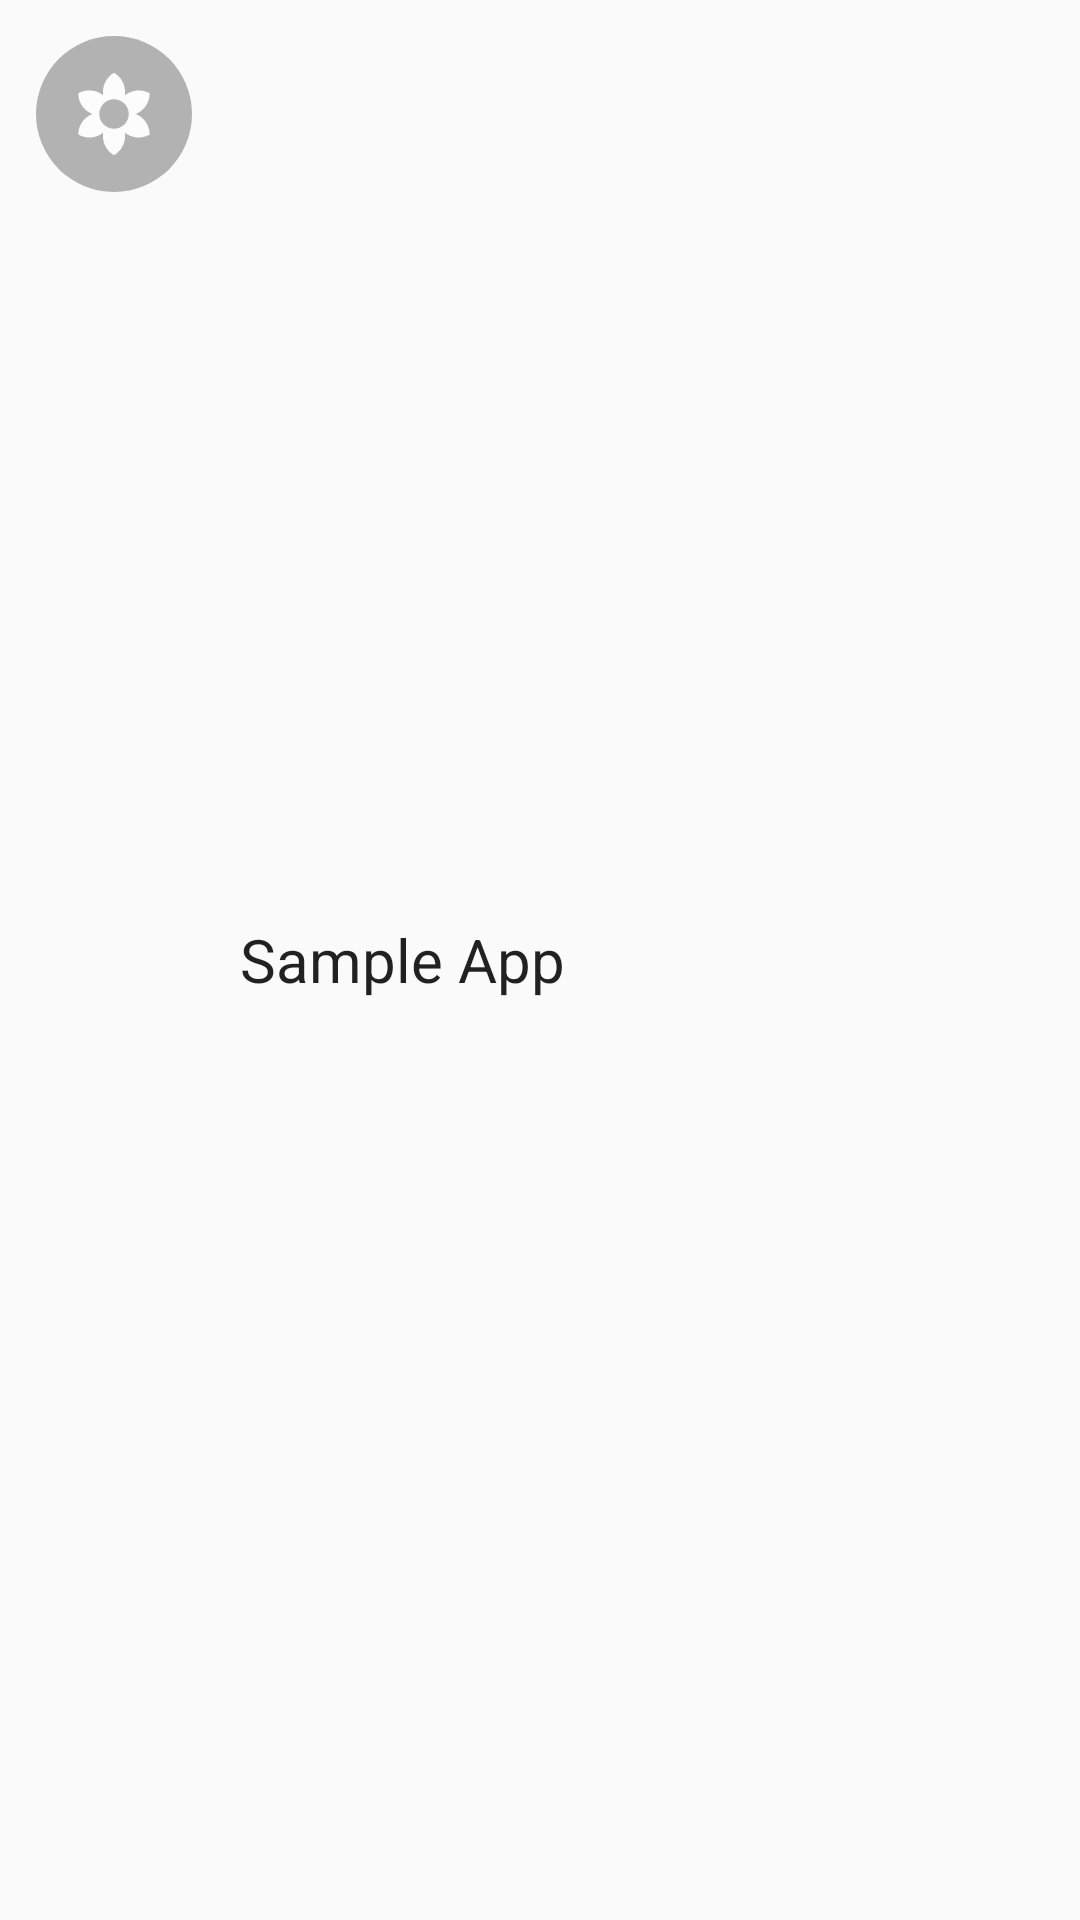

Write the Android layout XML for this screen, with the resource values it uses.
<!-- AndroidManifest.xml: application theme AppTheme -->
<!-- res/layout/content_app_drawer_item.xml -->
<?xml version="1.0" encoding="utf-8"?>
<LinearLayout
        xmlns:android="http://schemas.android.com/apk/res/android"
        android:layout_width="match_parent"
        android:layout_height="wrap_content"
        android:padding="@dimen/app_padding_three">

    <ImageView
            android:layout_width="@dimen/appDrawerItemIconSize"
            android:layout_height="@dimen/appDrawerItemIconSize"
            android:contentDescription="@string/placeholder_app_icon"
            android:src="@drawable/ic_placeholder_app_icon"/>

    <TextView
            android:layout_width="wrap_content"
            android:layout_height="wrap_content"
            android:layout_gravity="center"
            android:text="@string/placeholder_app_name"
            android:layout_marginStart="@dimen/app_padding_four"
            style="@style/App.AppIconLabel"/>

</LinearLayout>
<!-- resources referenced by this layout -->
<resources>
  <dimen name="appDrawerItemIconSize">52dp</dimen>
  <dimen name="app_padding_four">16dp</dimen>
  <dimen name="app_padding_three">12dp</dimen>
  <!-- drawable ic_placeholder_app_icon (drawable) -->
  <vector android:height="24dp" android:viewportHeight="46"
      android:viewportWidth="46" android:width="24dp" xmlns:android="http://schemas.android.com/apk/res/android">
      <path android:fillColor="#B2B2B2" android:pathData="M23,23m-23,0a23,23 0,1 1,46 0a23,23 0,1 1,-46 0"/>
      <path android:fillAlpha="0.96" android:fillColor="#ffffff" android:pathData="M30.2769,23.4345C29.9728,23.2607 29.6579,23.1195 29.3429,23C29.6579,22.8805 29.9728,22.7394 30.2769,22.5656C32.3623,21.36 33.5244,19.1769 33.5353,16.9287C31.5911,15.81 29.1148,15.7231 27.0186,16.9287C26.7145,17.1024 26.4321,17.3088 26.1714,17.5152C26.2257,17.1785 26.2583,16.8309 26.2583,16.4834C26.2583,14.0722 24.9441,11.976 23,10.8464C21.0559,11.976 19.7417,14.0722 19.7417,16.4834C19.7417,16.8309 19.7742,17.1785 19.8286,17.5152C19.5679,17.2979 19.2855,17.0916 18.9814,16.9178C16.8961,15.7122 14.4197,15.7991 12.4647,16.9178C12.4647,19.166 13.6269,21.3491 15.7231,22.5547C16.0272,22.7285 16.3421,22.8697 16.6571,22.9892C16.3421,23.1086 16.0272,23.2498 15.7231,23.4236C13.6377,24.6292 12.4756,26.8123 12.4647,29.0605C14.4089,30.1792 16.8852,30.2661 18.9814,29.0605C19.2855,28.8867 19.5679,28.6804 19.8286,28.474C19.7742,28.8216 19.7417,29.1691 19.7417,29.5167C19.7417,31.9279 21.0559,34.024 23,35.1536C24.9441,34.024 26.2583,31.9279 26.2583,29.5167C26.2583,29.1691 26.2257,28.8216 26.1714,28.4849C26.4321,28.7021 26.7145,28.8976 27.0186,29.0714C29.1039,30.277 31.5803,30.1901 33.5353,29.0714C33.5244,26.8231 32.3623,24.64 30.2769,23.4345ZM23,27.3445C20.5997,27.3445 18.6556,25.4003 18.6556,23C18.6556,20.5997 20.5997,18.6556 23,18.6556C25.4003,18.6556 27.3444,20.5997 27.3444,23C27.3444,25.4003 25.4003,27.3445 23,27.3445Z"/>
  </vector>
  <string name="placeholder_app_icon">App Icon</string>
  <string name="placeholder_app_name">Sample App</string>
  <style name="App.AppIconLabel" parent="TextAppearance.AppCompat.Title">
          <item name="android:color">@android:color/black</item>
          <item name="android:fontFamily">?attr/appLabelFontFamily</item>
      </style>
  <style name="AppTheme" parent="ComponentAppTheme">
          <item name="colorPrimary">@color/colorPrimary</item>
          <item name="colorPrimaryDark">@color/colorPrimaryDark</item>
          <item name="colorAccent">@color/colorAccent</item>
      </style>
  <style name="ComponentAppTheme" parent="Theme.AppCompat.Light.NoActionBar">
          <item name="backgroundColorCustomProgress">@color/baseInvertLight</item>
          <item name="foregroundColorCustomProgress">@color/baseInvert</item>
          <item name="heightCustomProgress">@dimen/heightCustomProgress</item>
  
          <item name="appLabelColorAppDrawer">@color/baseColor</item>
          <item name="appIconSizeAppDrawer">@dimen/app_icon_size_four</item>
      </style>
  <color name="colorPrimary">@color/baseColor</color>
  <color name="colorPrimaryDark">@color/baseColor</color>
  <color name="colorAccent">#D81B60</color>
  <dimen name="heightCustomProgress">14dp</dimen>
  <color name="baseColor">#3C3C3C</color>
</resources>
